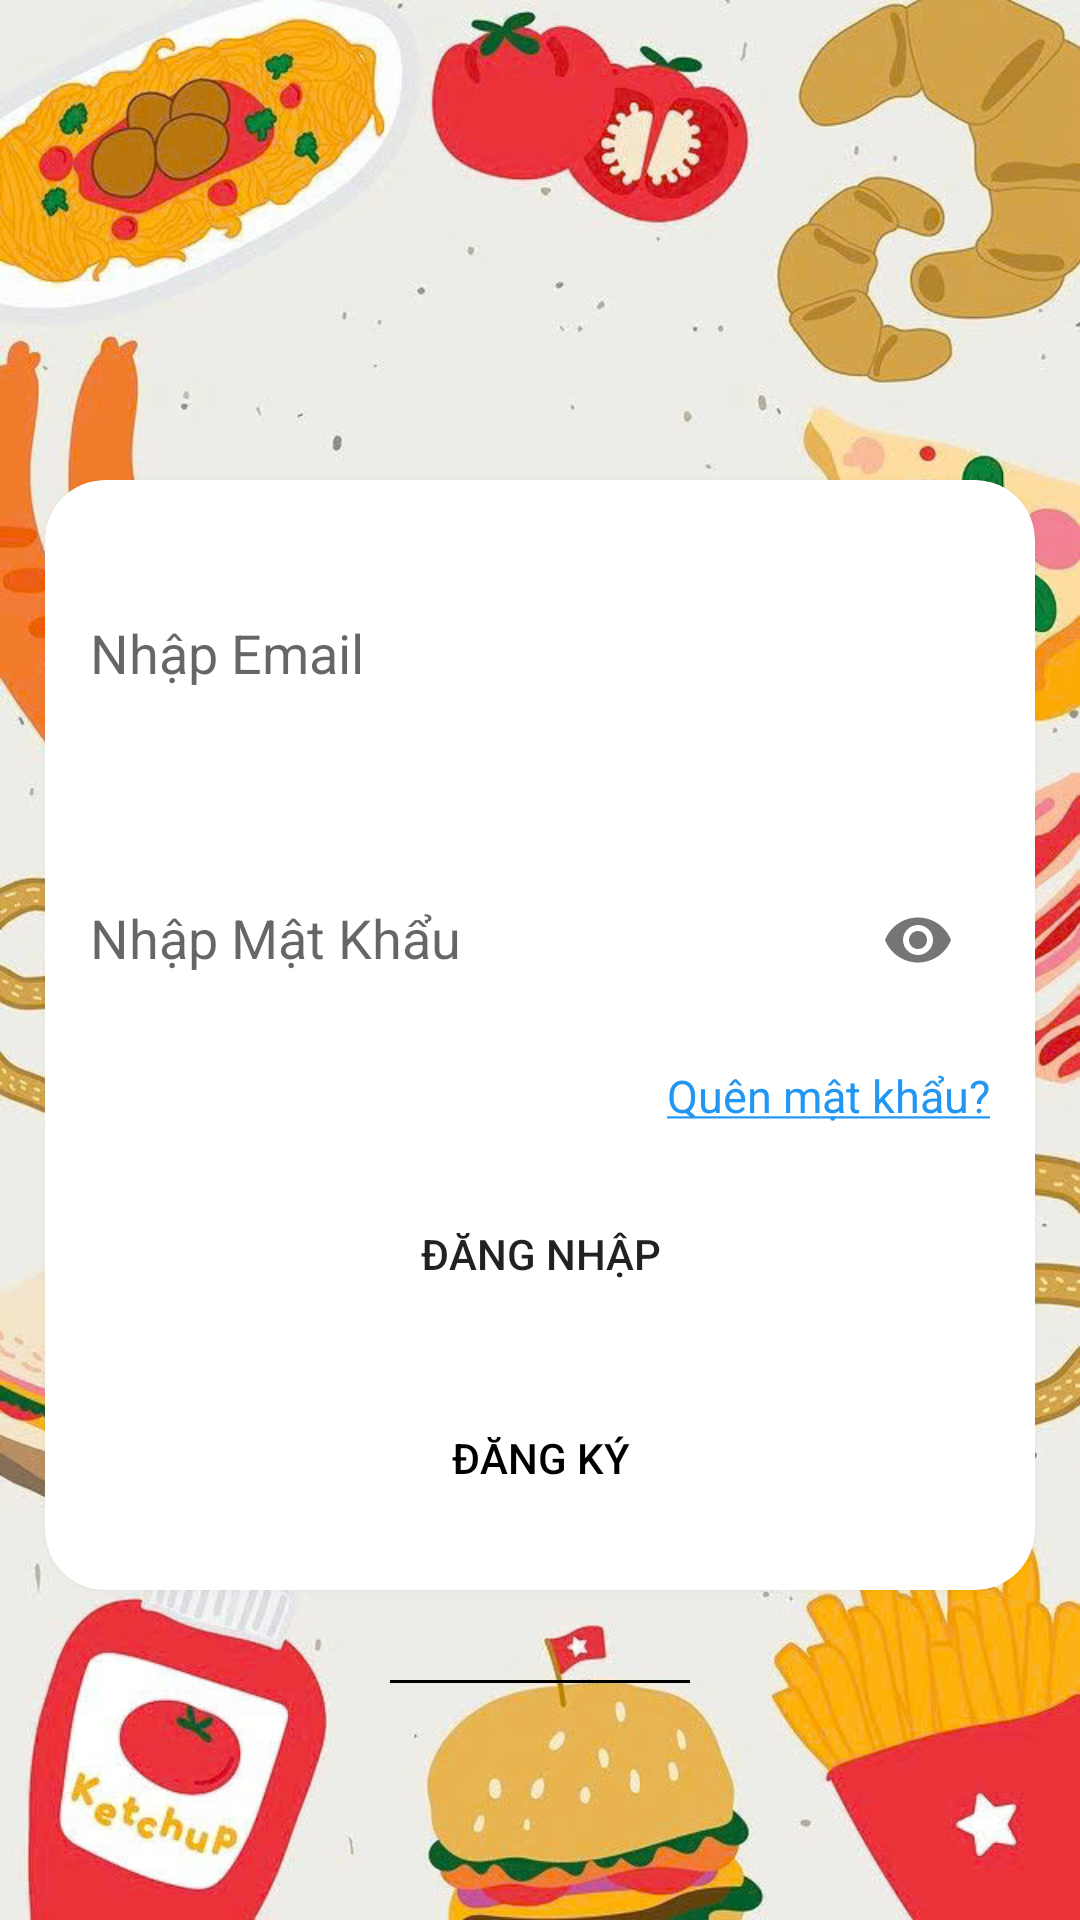

Here is an Android app screen rendered from its layout file. Give the layout XML and the strings, colors and styles it references.
<!-- AndroidManifest.xml: application theme AppTheme -->
<!-- res/layout/activity_sign_in.xml -->
<?xml version="1.0" encoding="utf-8"?>
<LinearLayout xmlns:android="http://schemas.android.com/apk/res/android"
    xmlns:app="http://schemas.android.com/apk/res-auto"
    android:layout_width="match_parent"
    android:layout_height="match_parent"
    android:orientation="vertical"
    android:background="@drawable/background_signin_user">

<ImageView
    android:layout_width="130dp"
    android:layout_height="130dp"

    android:layout_marginLeft="130dp"/>
    <androidx.cardview.widget.CardView
        android:layout_width="match_parent"
        android:layout_height="370dp"
        android:layout_marginStart="15dp"
        android:layout_marginEnd="15dp"
        android:layout_marginTop="30dp"
        app:cardCornerRadius="20dp"
        app:cardElevation="5dp">
        <LinearLayout
            android:layout_width="match_parent"
            android:layout_height="wrap_content"
            android:orientation="vertical">
            <com.google.android.material.textfield.TextInputLayout
                android:layout_width="match_parent"
                android:layout_height="65dp"
                android:layout_margin="15dp"
                android:background="@android:color/background_light">

                <EditText
                    android:id="@+id/edt_email_user"
                    android:layout_width="match_parent"
                    android:layout_height="65dp"
                    android:background="@drawable/button"
                    android:drawableRight="@drawable/ic_email"
                    android:hint="Nhập Email"
                    android:singleLine="true" />
            </com.google.android.material.textfield.TextInputLayout>

            <com.google.android.material.textfield.TextInputLayout
                android:layout_width="match_parent"
                android:layout_height="65dp"
                android:layout_margin="15dp"
                android:background="@android:color/background_light"
                app:passwordToggleEnabled="true">

                <EditText
                    android:id="@+id/edt_matkhau_user"
                    android:layout_width="match_parent"
                    android:layout_height="65dp"
                    android:background="@drawable/button"
                    android:hint="Nhập Mật Khẩu"
                    android:inputType="textPassword"
                    android:singleLine="true" />
            </com.google.android.material.textfield.TextInputLayout>

            <TextView
                android:textColor="#2196F3"
                android:id="@+id/tv_forgot_password"
                android:layout_width="wrap_content"
                android:layout_height="wrap_content"
                android:layout_gravity="right"
                android:layout_marginTop="5dp"
                android:textSize="15dp"
                android:layout_marginEnd="15dp"
                android:background="?attr/selectableItemBackground"
                android:text="@string/forgotpassword" />

            <Button
                android:id="@+id/btn_dangnhap"
                android:layout_width="200dp"
                android:layout_height="55dp"
                android:layout_gravity="center"
                android:layout_marginTop="15dp"
                android:layout_marginBottom="5dp"
                android:background="@drawable/button"
                app:backgroundTint="#F44336"
                android:elevation="8dp"
                android:text="Đăng Nhập" />
            <Button
                android:id="@+id/btn_dangky"
                android:layout_width="200dp"
                android:layout_height="55dp"
                android:layout_gravity="center"
                android:layout_marginTop="8dp"
                android:layout_marginBottom="5dp"
                android:background="@drawable/button"
                android:backgroundTint="@color/black"
                android:onClick="callRegisterFromLogin"
                android:textColor="@color/black"
                android:text="Đăng ký"
                app:backgroundTint="#f5f5dc" />


        </LinearLayout>

    </androidx.cardview.widget.CardView>

    <LinearLayout
        android:layout_width="match_parent"
        android:layout_height="0dp"
        android:layout_weight="1"
        android:orientation="vertical">

        <LinearLayout
            android:layout_marginTop="30dp"
            android:gravity="center"
            android:layout_width="match_parent"
            android:layout_height="wrap_content"
            android:orientation="horizontal">
            <View
                android:layout_width="50dp"
                android:layout_height="1dp"
                android:background="#000000"/>

            <View
                android:layout_width="50dp"
                android:layout_height="1dp"
                android:background="#000000"/>
        </LinearLayout>


        <LinearLayout
            android:layout_marginTop="10dp"
            android:gravity="center"
            android:layout_width="match_parent"
            android:layout_height="wrap_content"
            android:orientation="horizontal"/>
    </LinearLayout>
</LinearLayout>
<!-- resources referenced by this layout -->
<resources>
  <!-- drawable background_signin_user: jpg bitmap (drawable, 153462 bytes) -->
  <string name="forgotpassword"><u>Quên mật khẩu?</u></string>
  <style name="AppTheme" parent="Theme.AppCompat.Light.NoActionBar">
          
          <item name="colorPrimary">#FF5722</item>
          <item name="colorPrimaryVariant">#FF5722</item>
          <item name="colorOnPrimary">@color/white</item>
          
          <item name="colorSecondary">#008EFF</item>
          <item name="colorSecondaryVariant">@color/teal_700</item>
          <item name="colorOnSecondary">@color/black</item>
          
          <item name="android:statusBarColor" tools:targetApi="l">?attr/colorPrimaryVariant</item>
          
          <item name="android:windowLightStatusBar">true</item>
  
  
      </style>
  <!-- not gathered from this repository: default colours our renderer supplied (Android Studio template values) -->
  <color name="teal_700">#FF018786</color>
  <color name="black">#FF000000</color>
  <color name="white">#FFFFFFFF</color>
</resources>
